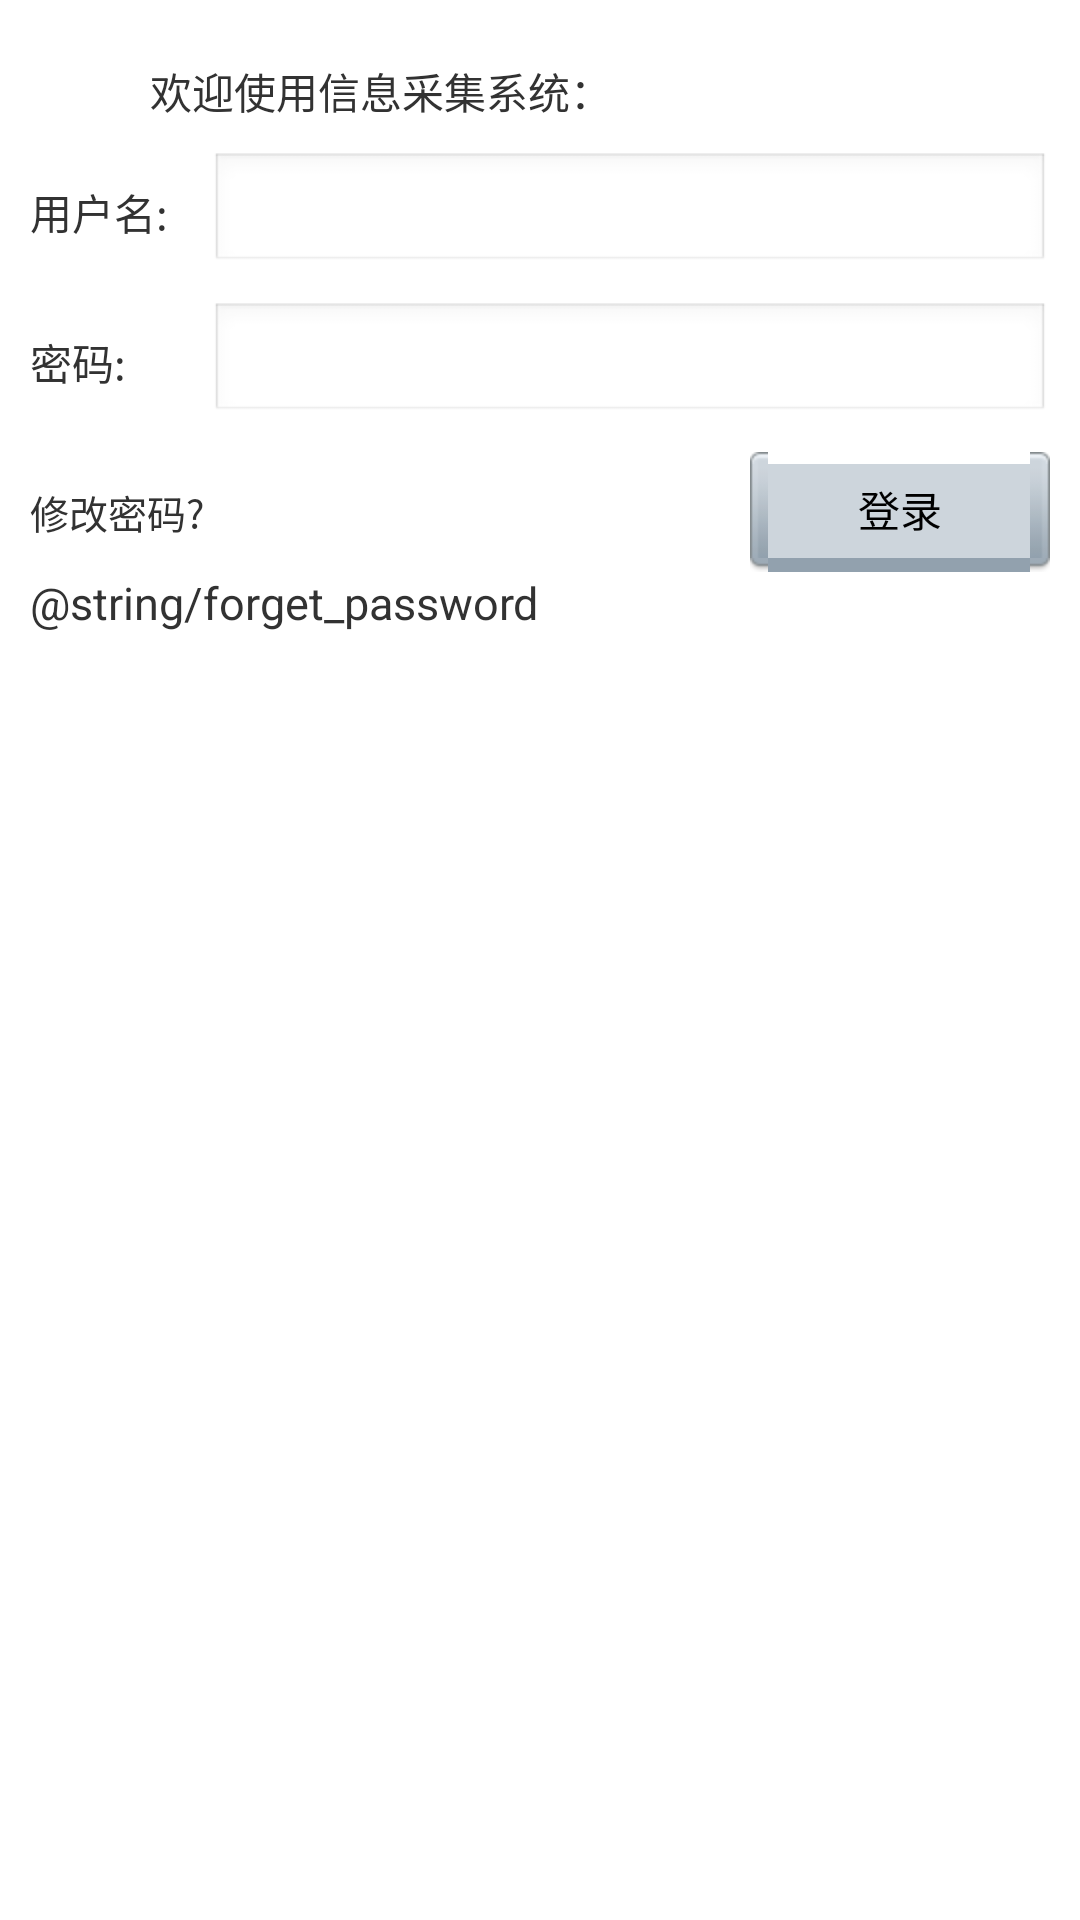

Here is an Android app screen rendered from its layout file. Give the layout XML and the strings, colors and styles it references.
<!-- AndroidManifest.xml: application theme AppTheme -->
<!-- res/layout/login.xml -->
<?xml version="1.0" encoding="utf-8"?>
<LinearLayout xmlns:android="http://schemas.android.com/apk/res/android"
    android:layout_width="match_parent"
    android:layout_height="match_parent"
    android:orientation="vertical" >
    <TextView
        android:id="@+id/welcome"
        android:layout_width="match_parent"
        android:layout_height="wrap_content"
        android:layout_marginLeft="50dp"
        android:layout_marginTop="20dp"
        android:text="@string/welcome" />

    <LinearLayout
        android:layout_width="match_parent"
        android:layout_height="40dp"
        android:layout_margin="10dp" >

        <TextView
            android:layout_width="60dp"
            android:layout_height="match_parent"
            android:gravity="center_vertical"
            android:text="@string/username_alert" />

        <EditText
            android:id="@+id/username"
            android:layout_width="match_parent"
            android:layout_height="match_parent" />
    </LinearLayout>

    <LinearLayout
        android:layout_width="match_parent"
        android:layout_height="40dp"
        android:layout_marginLeft="10dp"
        android:layout_marginRight="10dp" >

        <TextView
            android:layout_width="60dp"
            android:layout_height="match_parent"
            android:gravity="center_vertical"
            android:text="@string/password_alert" />

        <EditText
            android:id="@+id/password"
            android:layout_width="match_parent"
            android:layout_height="match_parent"
             android:inputType="textPassword|number"
            android:password="true" />
    </LinearLayout>

    <RelativeLayout
        android:layout_width="match_parent"
        android:layout_height="40dp"
        android:layout_marginLeft="10dp"
        android:layout_marginRight="10dp"
        android:layout_marginTop="10dp" >

        <TextView
            android:id="@+id/modify_pwd_txt"
            android:layout_width="wrap_content"
            android:layout_height="match_parent"
            android:layout_alignParentLeft="true"
            android:clickable="true"
            android:gravity="center_vertical"
            android:linksClickable="true"
            android:text="@string/modify_password"
            android:textSize="13sp" />

        <Button
            android:id="@+id/submit"
            android:layout_width="100dp"
            android:layout_height="match_parent"
            android:layout_alignParentRight="true"
            android:background="@drawable/btn_selector"
            android:text="@string/login" />
    </RelativeLayout>

    <TextView
        android:id="@+id/forget_pwd_txt"
        android:layout_width="wrap_content"
        android:layout_height="wrap_content"
        android:layout_marginLeft="10dp"
        android:clickable="true"
        android:gravity="center_vertical"
        android:linksClickable="true"
        android:text="@string/forget_password"
        android:textSize="15sp" />

</LinearLayout>
<!-- resources referenced by this layout -->
<resources>
  <!-- drawable btn_selector (drawable-hdpi) -->
  <selector xmlns:android="http://schemas.android.com/apk/res/android">
  
      <item android:drawable="@drawable/ic_push_btn_default_sel" android:state_pressed="true"></item>
      <item android:drawable="@drawable/ic_push_btn_default_sel" android:state_focused="true"></item>
      <item android:drawable="@drawable/ic_push_btn_default_bg"/>
  
  </selector>
  <string name="forget_password">忘记密码?</string>
  <string name="login">登录</string>
  <string name="modify_password">修改密码?</string>
  <string name="password_alert">密码:</string>
  <string name="username_alert">用户名:</string>
  <string name="welcome">欢迎使用信息采集系统：</string>
  <style name="AppTheme" parent="AppBaseTheme">
          
      </style>
  <style name="AppBaseTheme" parent="android:Theme.Light">
          
      </style>
</resources>
